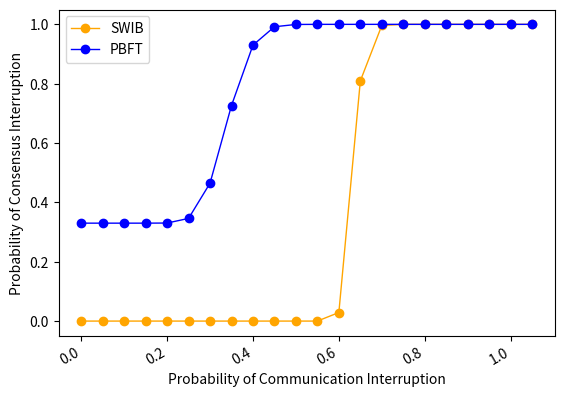

Reproduce this figure in Python.
import numpy as np
from scipy.special import perm, comb
import matplotlib.pyplot as plt
import matplotlib.pylab as mp
from scipy.signal import savgol_filter
from scipy.interpolate import make_interp_spline


N = 100
p_hard = 0.33
# N = np.arange(100, 1501, 50)
x = []
y1 = []
y2 = []
epsilons = np.arange(0.0, 1.1, 0.05)
for epsilon in epsilons:
    x.append(epsilon)
    p_comm1 = 0
    for f in range(int(N/2+1),N):
        p_comm1 = p_comm1 + comb(N-1, f)* pow(epsilon,f)*pow(1-epsilon, N-1-f)
    p_cp1 = pow(p_comm1, N)
    y1.append(p_cp1)
    p_comm2 = 0
    for f in range(int(N/3+1),N):
        p_comm2 = p_comm2 + comb(N-1, f)* pow(epsilon,f)*pow(1-epsilon, N-1-f)
    p_cp = p_cp = p_hard + p_comm2 - p_hard*p_comm2
    y2.append(p_cp)
    
# print(x)
# print(y)
# y = savgol_filter(y,15, 3,  mode= 'nearest')
# plt.plot(x, y2)
# #设置横纵坐标字体大小
# plt.xticks(fontsize=10)
# plt.yticks(fontsize=10)
# #标签设置字体大小设置
# plt.xlabel('Probability of Communication Interruption',fontsize=14)
# plt.ylabel('Probability of Consensus Interruption',fontsize=14)
# plt.show()
fig, ax1 = mp.subplots()
# ax2= ax1.twinx()
plt.plot(x, y1, 'o-', c='orange', label ='SWIB', linewidth=1)
# plt.legend(loc=2, ncol = 1, mode='None')
plt.plot(x, y2, 'o-', c='blue', label ='PBFT', linewidth=1)
plt.legend(loc=2, ncol = 1, mode='None')
ax1.set_xlabel('Probability of Communication Interruption',fontsize=10)
ax1.set_ylabel('Probability of Consensus Interruption',fontsize=10)
# ax2.set_ylabel('Probability of Consensus Interruption(PBFT)',fontsize=10)
plt.gcf().autofmt_xdate()
plt.show()